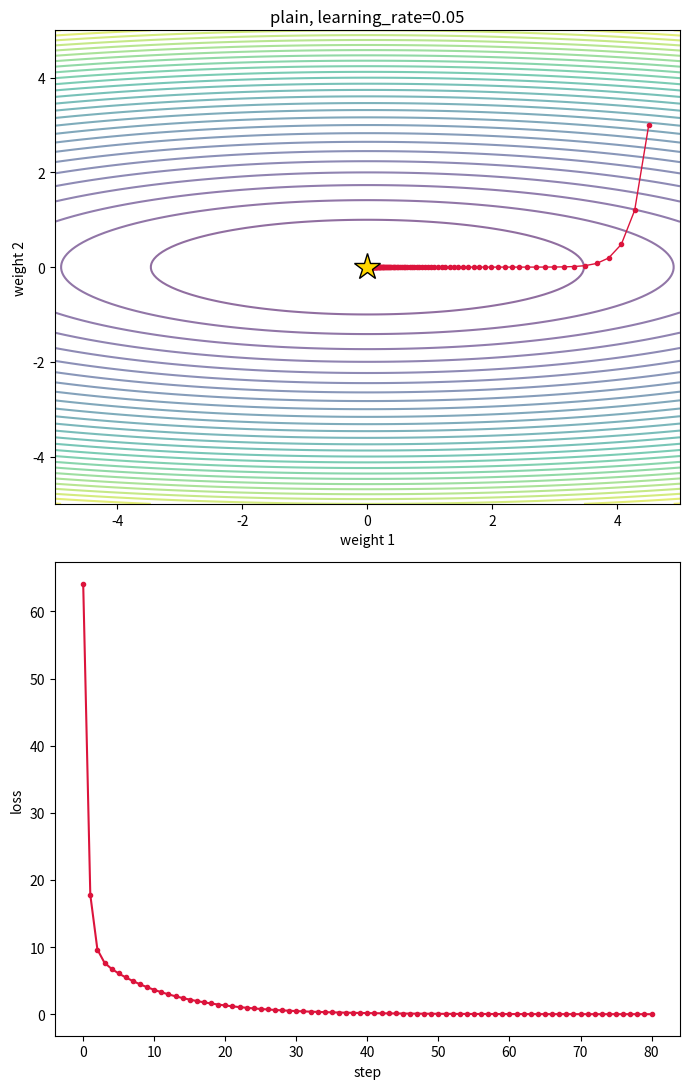

This chart was generated by the following Python code:
import numpy as np
import matplotlib.pyplot as plt

method = "plain"           #"plain" steps straight downhill; "adam" adapts the step per weight
learning_rate = 0.05       #step size: too big and it blows up, too small and it crawls
start_weights = [4.5, 3.0] #the model's two weights before this step of training
sensitivity = [1.0, 12.0]  #how hard the loss reacts to each weight (uneven on purpose)
max_steps = 80             #how many update steps to take

weights = np.array(start_weights, dtype=float)
sensitivity = np.array(sensitivity, dtype=float)

m = np.zeros(2)            #adam's running average of the gradient
v = np.zeros(2)            #adam's running average of the squared gradient
path = [weights.copy()]

for step in range(1, max_steps + 1):
    gradient = sensitivity * weights  #in a real model backprop produces this
    if method == "plain":
        weights = weights - learning_rate * gradient
    else:
        m = 0.9 * m + 0.1 * gradient
        v = 0.999 * v + 0.001 * gradient ** 2
        m = m / (1 - 0.9 ** step)     #the averages start at zero, so scale them up early
        v = v / (1 - 0.999 ** step)
        weights = weights - learning_rate * m / (np.sqrt(v) + 1e-8)
    path.append(weights.copy())

path = np.array(path)
loss = 0.5 * (sensitivity * path ** 2).sum(axis=1)  #how wrong the model is at each step

print("weights in :", path[0])
print("weights out:", path[-1].round(4))  #these get written back into the model
print("loss       :", loss[0].round(4), "->", loss[-1].round(4))

# %%
grid = np.linspace(-5, 5, 200)
w1, w2 = np.meshgrid(grid, grid)
surface = 0.5 * (sensitivity[0] * w1 ** 2 + sensitivity[1] * w2 ** 2)

fig, (top, bottom) = plt.subplots(2, 1, figsize=(7, 11))
top.contour(w1, w2, surface, levels=30, cmap="viridis", alpha=0.6)
top.plot(path[:, 0], path[:, 1], "o-", color="crimson", ms=3, lw=1)
top.plot(0, 0, "*", color="gold", ms=20, mec="black")  #lowest loss
top.set_xlabel("weight 1")
top.set_ylabel("weight 2")
top.set_title(f"{method}, learning_rate={learning_rate}")

bottom.plot(loss, "o-", color="crimson", ms=3)
bottom.set_xlabel("step")
bottom.set_ylabel("loss")

plt.tight_layout()
plt.show()
